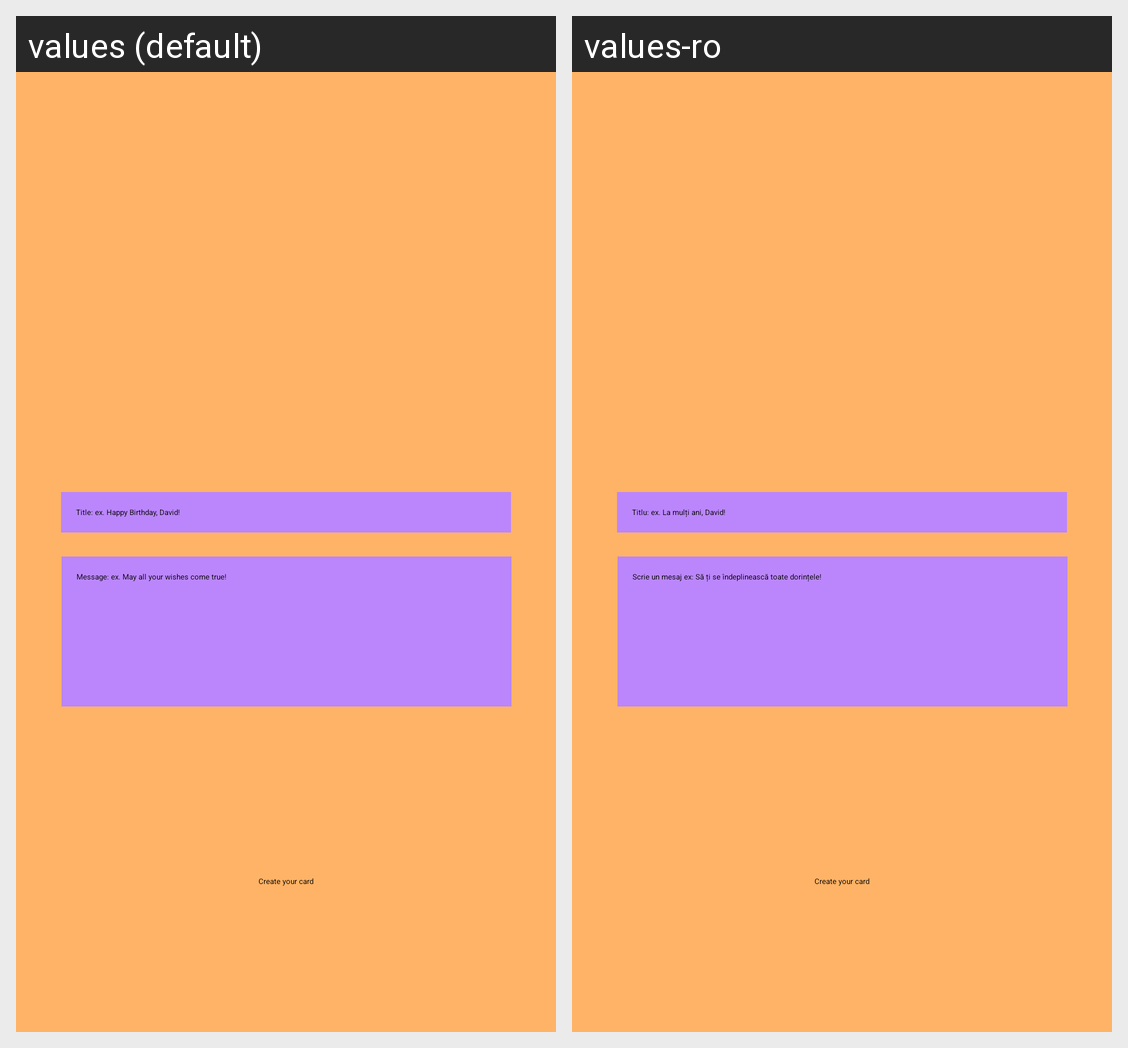

The same Android screen rendered under two of its app's locales, left to right. List the strings drawn on it with the default value and each locale's translation.
Android screen res/layout/activity_main.xml rendered under 2 locales, left to right: values (default), values-ro. Device: Nexus 5 (rendered at 1080×1920; each locale shown at half size, 540×960, under a caption strip naming it); theme Theme.HappyBirthday.
Strings drawn on this screen, with the default value and each locale's value (text and hints the layout hard-codes, and strings that could not be matched under every locale, appear in the picture but are not listed):

instructions
  values: Title: ex. Happy Birthday, David!
  values-ro: Titlu: ex. La mulți ani, David!

message
  values: Message: ex. May all your wishes come true!
  values-ro: Scrie un mesaj ex: Să ți se îndeplinească toate dorințele!
